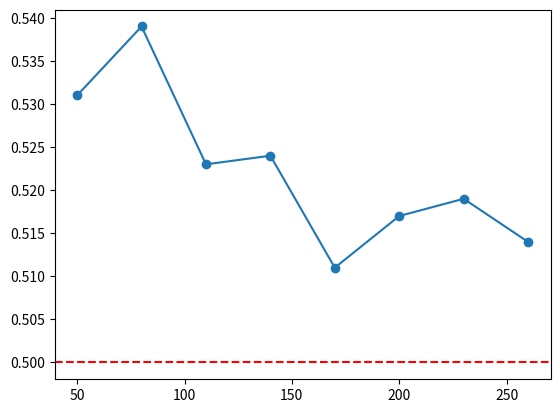

The script that saved this image:
import numpy as np
from scipy import stats

np.random.seed(10123)
dist = ['exponential','poisson','geometric']
nvec = np.arange(30,170,step=30)
nmax = max(nvec)
nsim = 300
p_value_mat = np.zeros((len(dist),len(nvec)))

for d in dist:
    if d == 'exponential':
        mu = 1
        sample_matrix = np.random.exponential(scale=mu,size=(nsim,nmax))
        p_value = []

        for n in nvec:
            sample = sample_matrix[:,:n]
            z_n = (np.sqrt(n)*(sample.mean(axis=1)-mu))/mu
            p_value.append(stats.shapiro(z_n).pvalue)
        
    elif d == 'poisson':
        mu = 1
        sample_matrix = np.random.poisson(lam=mu,size=(nsim,nmax))
        p_value = []

        for n in nvec:
            sample = sample_matrix[:,:n]
            z_n = (np.sqrt(n)*(sample.mean(axis=1)-mu))/np.sqrt(mu)

            p_value.append(stats.shapiro(z_n).pvalue)
    elif d == 'geometric':
        p = 0.5
        mu = (1 - p) / p
        sample_matrix = np.random.geometric(p=p,size=(nsim,nmax))
        sample_matrix = sample_matrix - 1
        p_value = []

        for n in nvec:
            sample = sample_matrix[:,:n]
            z_n = (np.sqrt(n)*(sample.mean(axis=1)-mu))/np.sqrt((1-p)/p**2)

            p_value.append(stats.shapiro(z_n).pvalue)

    p_value_mat[dist.index(d),:] = p_value


alpha = 0.05

mask = p_value_mat > alpha 

idx = mask.argmax(axis=1)           # first True along nvec
n_min = nvec[idx]

for i in range(len(dist)):
    print(f"For {dist[i]} distribution, minimum sample size = {n_min[i]}")


print("------------------------")

print("Case where distibution has finite mean and finite variance: Exponential distribution")


nsim = 1000
nvec = np.arange(50,270,step=30)
nmax = max(nvec)

l = 0.5
mu = 1/l
sample_matrix = np.random.exponential(scale=1/l, size=(nsim, max(nvec)))

prop = []

for n in nvec:
    sample = sample_matrix[:, :n]
    sample_mean = sample.mean(axis=1)
    prop.append((sample_mean <= mu).sum()/nsim)


for i in range(len(nvec)):
    print(f"For n = {nvec[i]}, proportion of sample means <= {mu} is {prop[i]:.3f}")


 
import matplotlib.pyplot as plt

plt.plot(nvec, prop, marker='o')
plt.axhline(y=0.5, color='r', linestyle='--')
plt.show()

print("------------------------")

## case where distibution has finite mean and infinite variance

print("Case where distibution has finite mean and infinite variance:")

np.random.seed(30226)
nsim = 500
nvec = np.arange(start=1000,stop = 50000, step = 5000)

## for random sample use probability integral transform

th = 1.5
def cdf_inverse(u):
    return th/((1 - u) ** (1 / 2))

nmax = max(nvec)
sample_matrix = cdf_inverse(np.random.uniform(0, 1, size=(nsim, nmax)))

pop_mean = 2*th

prop = []

for n in nvec:
    sample = sample_matrix[:, :n]
    sample_mean = sample.mean(axis=1)
    prop.append((sample_mean <= pop_mean).sum()/nsim)


for i in range(len(nvec)):
    print(f"For n = {nvec[i]}, proportion of sample means <= {pop_mean} is {prop[i]:.3f}")


print("------------------------")
print("\nThe difference in the two cases illustrates the role of finite variance. The sample size required for convergence is much larger when the variance is infinite.")

print("------------------------")

print("Lindeberg-Feller CLT")


nvec = np.arange(10,150,step = 20)

nsim = 300

from scipy import stats
pvalues = np.zeros(len(nvec))
v = np.zeros(len(nvec))
y = np.zeros((nsim, len(nvec)))
for i in range(len(nvec)):
    
    n = nvec[i]
    for j in range(nsim):
        np.random.seed(j)
        x = np.zeros(n)
        for k in range(1,n):
            x[k] = np.random.uniform(-k, k)
        v[i] = np.sqrt(n*(n+1)*(2*n+1)/(18)) 
        y[j,i] = (np.sum(x))/v[i]

    pvalues[i] = stats.shapiro(y[:,i]).pvalue

import pandas as pd
df = pd.DataFrame({'nvec': nvec, 'pvalues': pvalues, 'v': v}).round(4)

print(df)